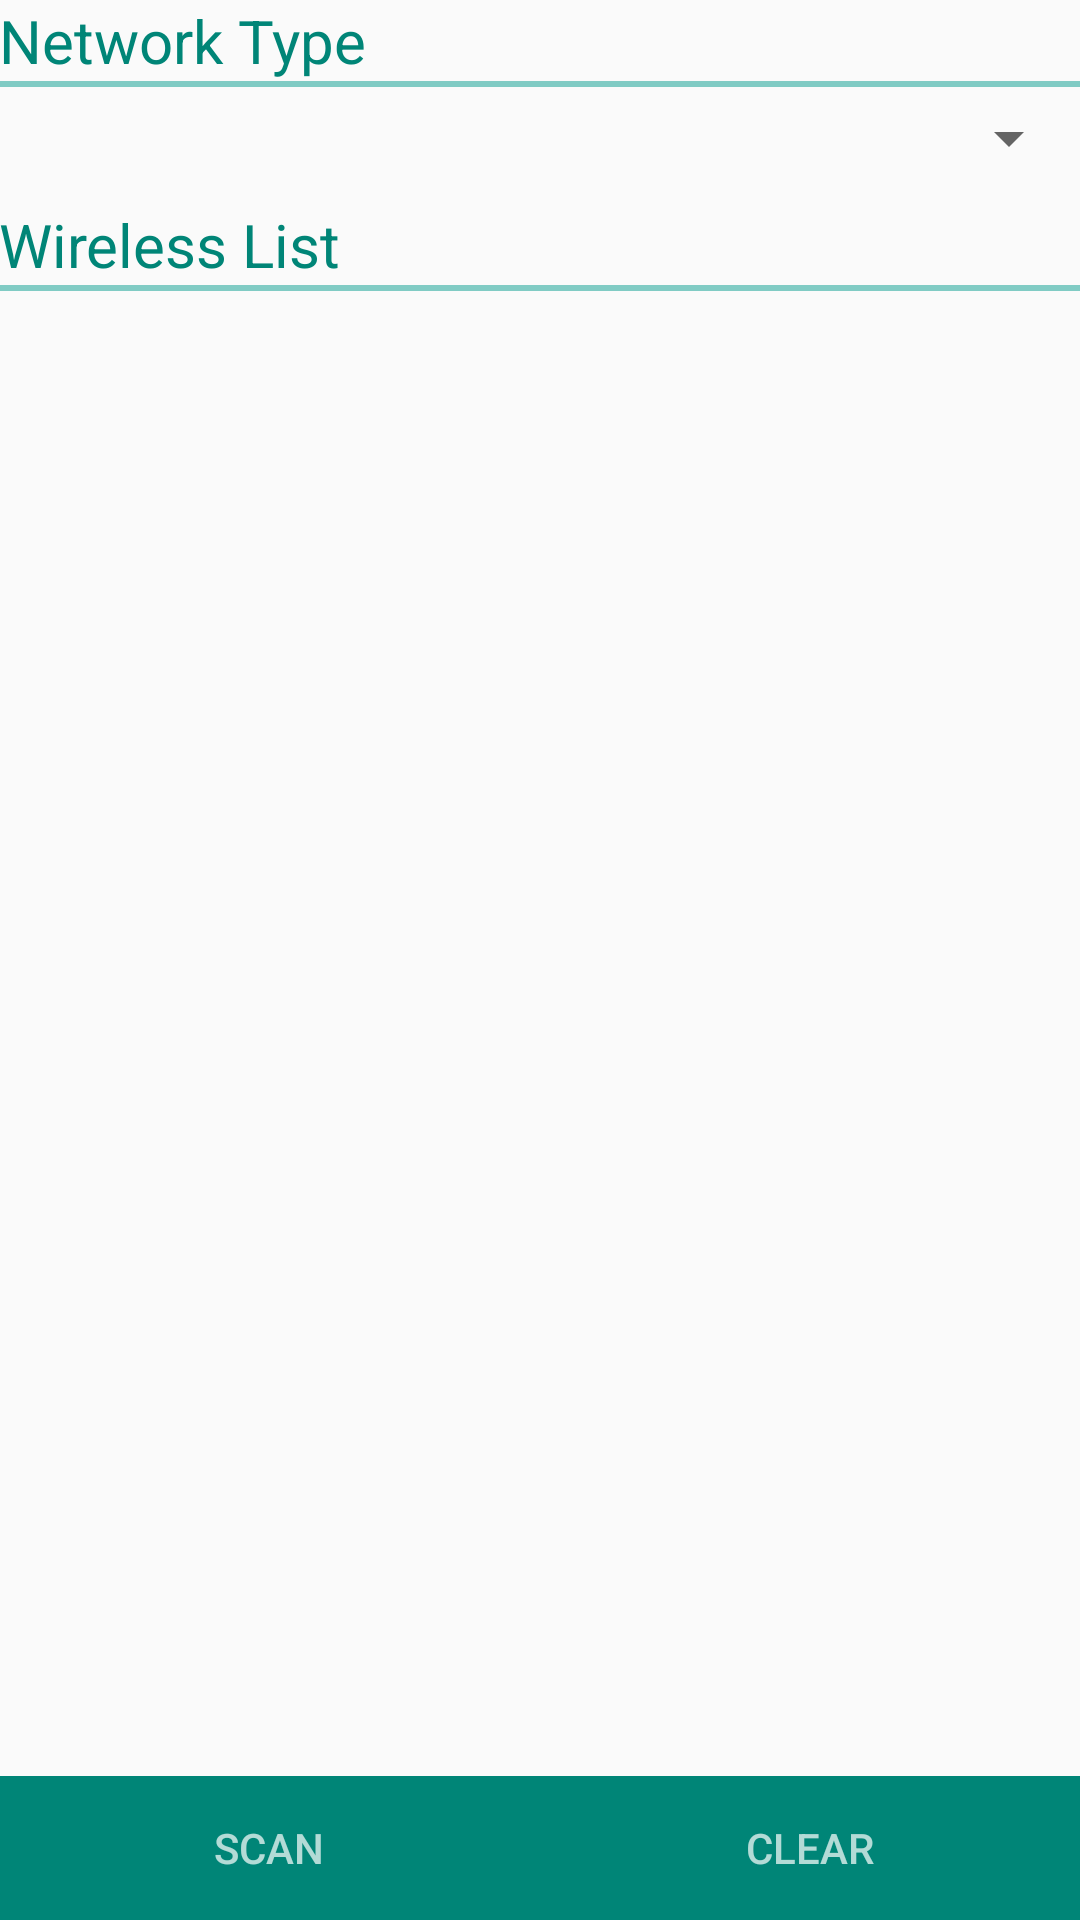

Reconstruct the res/layout file that produces this screen, plus the resources it refers to.
<!-- AndroidManifest.xml: application theme AppTheme -->
<!-- res/layout/activity_main.xml -->
<LinearLayout xmlns:android="http://schemas.android.com/apk/res/android"
    xmlns:tools="http://schemas.android.com/tools" android:layout_width="match_parent"
    android:layout_height="match_parent"
    android:paddingLeft="@dimen/activity_horizontal_margin"
    android:paddingRight="@dimen/activity_horizontal_margin"
    tools:context=".MainActivity"
    android:orientation="vertical">

   

    <LinearLayout
        android:orientation="vertical"
        android:layout_width="match_parent"
        android:layout_height="wrap_content">

        <TextView
            android:layout_width="wrap_content"
            android:layout_height="wrap_content"
            android:textSize="20dp"
            android:textColor="@color/accent_material_light"
            android:text="@string/network_type" />

        <View
            android:layout_width="match_parent"
            android:layout_height="2dp"
            android:background="@color/accent_material_dark" />

        <Space
            android:layout_width="match_parent"
            android:layout_height="5dp" />

        <Spinner
            android:layout_width="match_parent"
            android:layout_height="wrap_content"
            android:id="@+id/net_type" />

        <Space
            android:layout_width="match_parent"
            android:layout_height="10dp" />

    </LinearLayout>

    <LinearLayout
        android:layout_weight="1"
        android:layout_width="match_parent"
        android:layout_height="match_parent"
        android:orientation="vertical">

        <TextView
            android:layout_width="wrap_content"
            android:layout_height="wrap_content"
            android:textSize="20dp"
            android:textColor="@color/accent_material_light"
            android:text="@string/network_list" />

        <View
            android:layout_width="match_parent"
            android:layout_height="2dp"
            android:background="@color/accent_material_dark" />

        <Space
            android:layout_width="match_parent"
            android:layout_height="5dp" />

        <ListView
            android:id="@+id/wifilist"
            android:layout_width="match_parent"
            android:layout_height="wrap_content">
        </ListView>

    </LinearLayout>

    <LinearLayout
        android:orientation="horizontal"
        android:layout_width="match_parent"
        android:layout_height="wrap_content" >

        <Button
            android:layout_width="0dp"
            android:layout_height="wrap_content"
            android:layout_weight="1"
            android:text="@string/scan"
            android:id="@+id/bt_scan"
            android:background="@color/accent_material_light"
            android:textColor="@color/secondary_text_default_material_dark" />

        <Button
            android:layout_width="0dp"
            android:layout_height="wrap_content"
            android:layout_weight="1"
            android:text="@string/clear"
            android:id="@+id/bt_clear"
            android:background="@color/accent_material_light"
            android:textColor="@color/secondary_text_default_material_dark" />
    </LinearLayout>
</LinearLayout>
<!-- resources referenced by this layout -->
<resources>
  <string name="clear">Clear</string>
  <string name="network_list">Wireless List</string>
  <string name="network_type">Network Type</string>
  <string name="scan">Scan</string>
  <style name="AppTheme" parent="Theme.AppCompat.Light.DarkActionBar">
          
      </style>
</resources>
